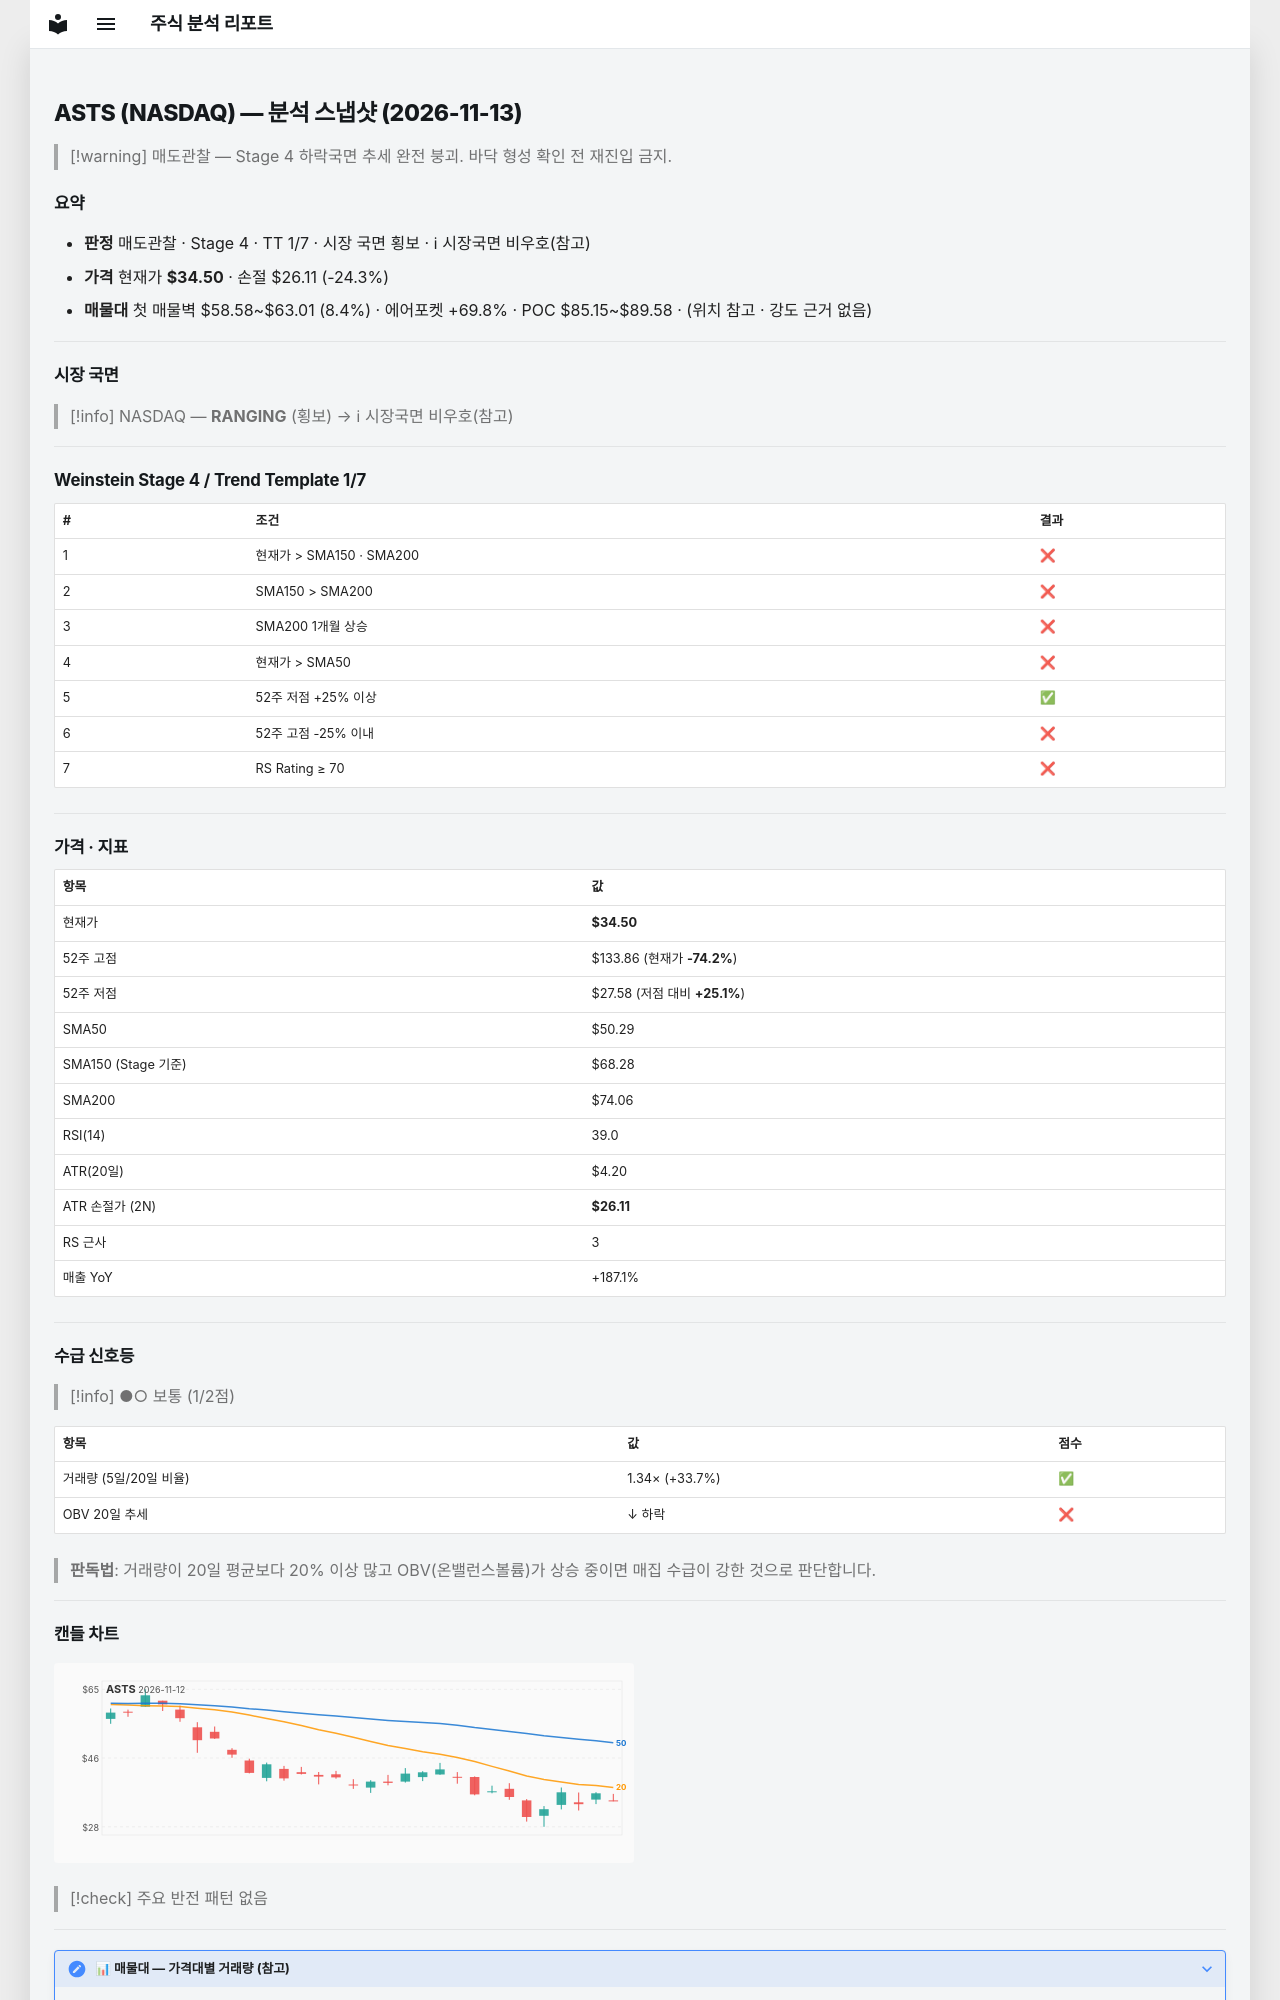

repository: soloandco/stock-reports · page: snapshots/ASTS-2026-11-13/index.html · generator: mkdocs

---
type: analysis-snapshot
title: ASTS 분석 스냅샷
ticker: ASTS
market: NASDAQ
created: 2026-11-13
updated: 2026-11-13
bar-date: 2026-11-12
verdict: 매도관찰
real-rr: 4.84
sma50-gap-pct: -31.4
weekly-position: 저항대아래
weekly-overhead-price: 75.08
weekly-overhead-pct: 117.6
stage: 4
trend-template-score: 1
tt-max: 7
ma-set: sma-50-150-200
price: 34.5
stop-price: 26.108757487122702
market-regime: RANGING
supply-demand-score: 1/2
supply-demand-label: 보통
status: tracking
tags:
  - stock-agent
  - watchlist
  - ASTS
  - analysis
related:
  - "[[analysis-template]]"
---

# ASTS (NASDAQ) — 분석 스냅샷 (2026-11-13)

> [!warning] 매도관찰 — Stage 4 하락국면
> 추세 완전 붕괴. 바닥 형성 확인 전 재진입 금지.

## 요약

- **판정** 매도관찰 · Stage 4 · TT 1/7 · 시장 국면 횡보 · ℹ 시장국면 비우호(참고)
- **가격** 현재가 **$34.50** · 손절 $26.11 (-24.3%)
- **매물대** 첫 매물벽 $58.58~$63.01 (8.4%) · 에어포켓 +69.8% · POC $85.15~$89.58 · (위치 참고 · 강도 근거 없음)

---

## 시장 국면

> [!info] NASDAQ — **RANGING** (횡보) → ℹ 시장국면 비우호(참고)

---

## Weinstein Stage 4 / Trend Template 1/7

| # | 조건 | 결과 |
|---|------|------|
| 1 | 현재가 > SMA150 · SMA200 | ❌ |
| 2 | SMA150 > SMA200 | ❌ |
| 3 | SMA200 1개월 상승 | ❌ |
| 4 | 현재가 > SMA50 | ❌ |
| 5 | 52주 저점 +25% 이상 | ✅ |
| 6 | 52주 고점 -25% 이내 | ❌ |
| 7 | RS Rating ≥ 70 | ❌ |

---

## 가격 · 지표

| 항목 | 값 |
|------|---|
| 현재가 | **$34.50** |
| 52주 고점 | $133.86 (현재가 **-74.2%**) |
| 52주 저점 | $27.58 (저점 대비 **+25.1%**) |
| SMA50 | $50.29 |
| SMA150 (Stage 기준) | $68.28 |
| SMA200 | $74.06 |
| RSI(14) | 39.0 |
| ATR(20일) | $4.20 |
| ATR 손절가 (2N) | **$26.11** |
| RS 근사 | 3 |
| 매출 YoY | +187.1% |

---
## 수급 신호등

> [!info] ●○ 보통 (1/2점)

| 항목 | 값 | 점수 |
|------|------|------|
| 거래량 (5일/20일 비율) | 1.34× (+33.7%) | ✅ |
| OBV 20일 추세 | ↓ 하락 | ❌ |

> **판독법**: 거래량이 20일 평균보다 20% 이상 많고 OBV(온밸런스볼륨)가 상승 중이면 매집 수급이 강한 것으로 판단합니다.

---
